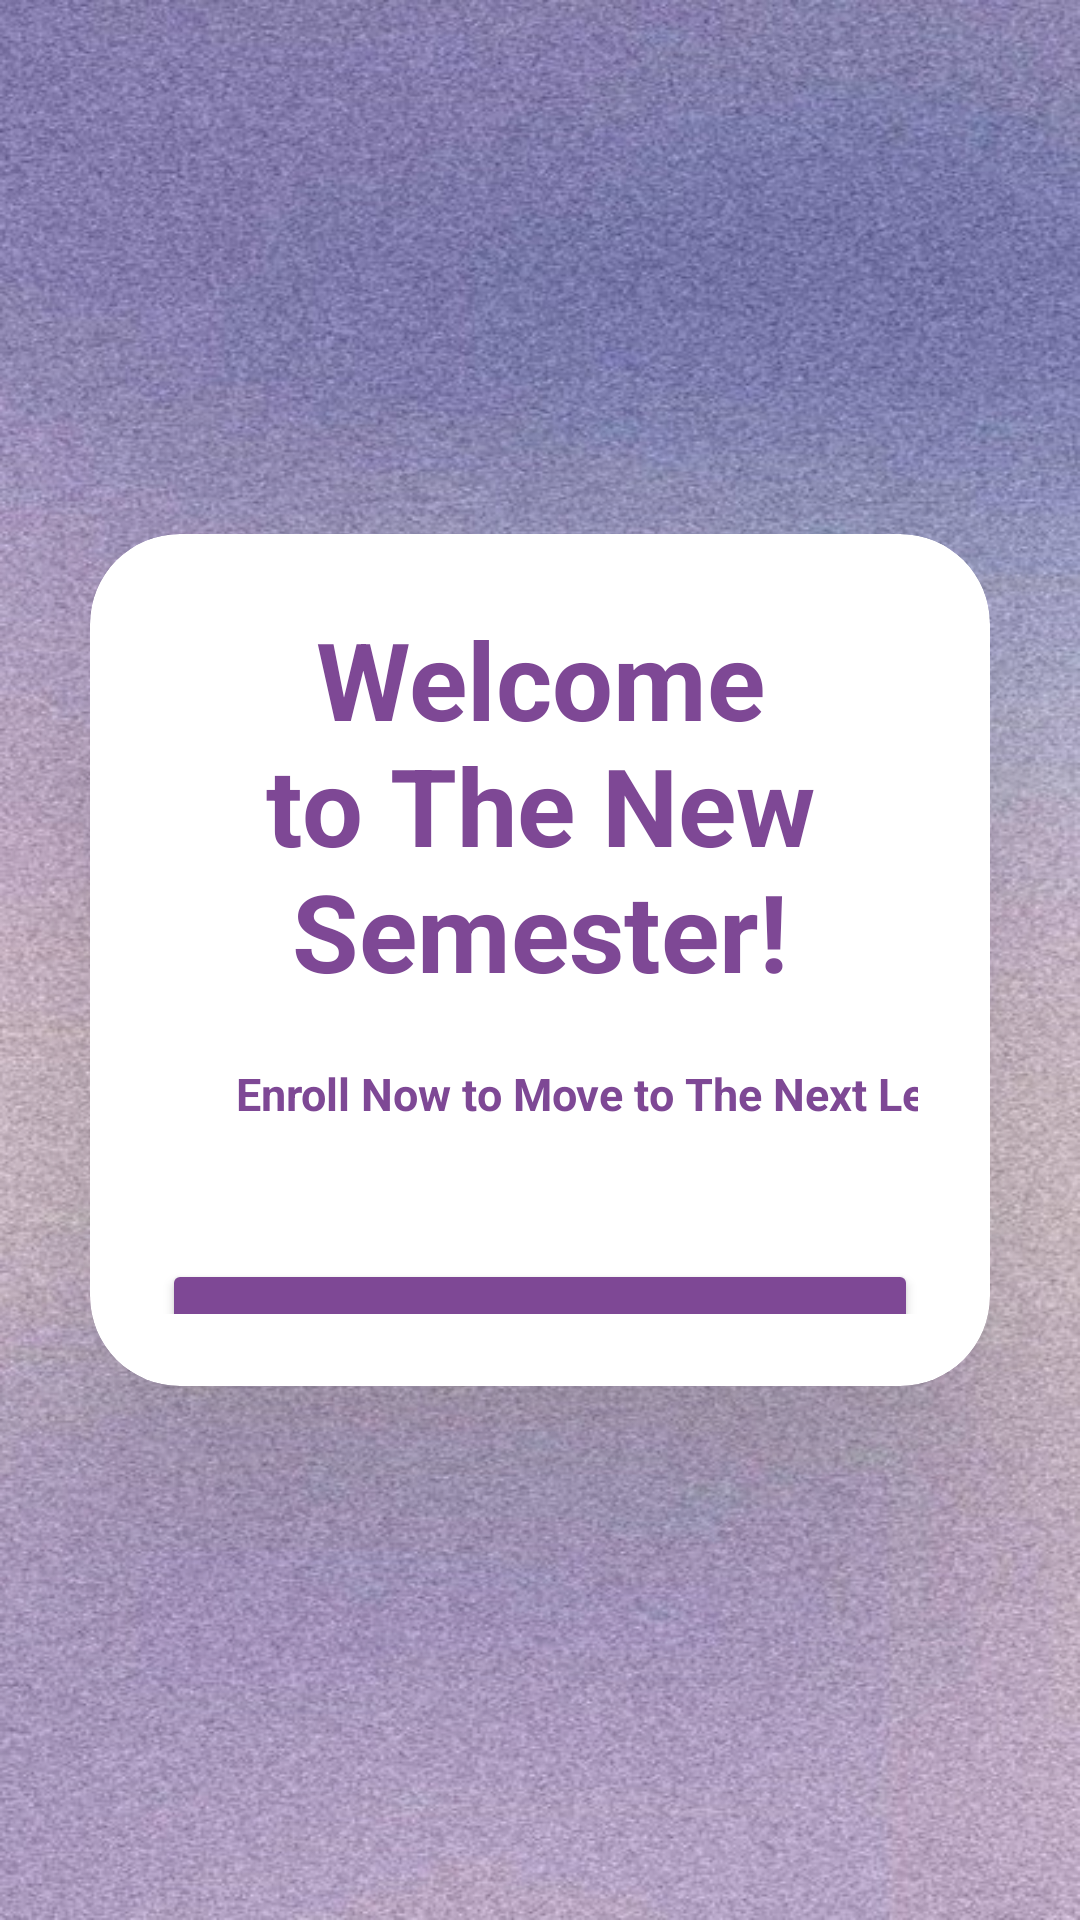

Write the Android layout XML for this screen, with the resource values it uses.
<!-- AndroidManifest.xml: application theme Theme.SignUpLogInFirebase -->
<!-- res/layout/activity_main.xml -->
<?xml version="1.0" encoding="utf-8"?>
<LinearLayout
    xmlns:android="http://schemas.android.com/apk/res/android"
    xmlns:app="http://schemas.android.com/apk/res-auto"
    xmlns:tools="http://schemas.android.com/tools"
    android:layout_width="match_parent"
    android:layout_height="match_parent"
    android:orientation="vertical"
    android:gravity="center"
    android:background="@drawable/bg"
    tools:context=".LogInActivity">

    <androidx.cardview.widget.CardView
        android:id="@+id/cardView"
        android:layout_width="match_parent"
        android:layout_height="wrap_content"
        android:layout_margin="30dp"
        app:cardCornerRadius="30dp"
        app:cardElevation="50dp">

        <LinearLayout
            android:layout_width="match_parent"
            android:layout_height="284dp"
            android:layout_gravity="center_horizontal"
            android:background="@drawable/custom_edittext"
            android:orientation="vertical"
            android:padding="24dp">

            
            <TextView
                android:id="@+id/welcome1_text"
                android:layout_width="wrap_content"
                android:layout_height="wrap_content"
                android:layout_marginBottom="20dp"
                android:text="Welcome to The New Semester!"
                android:textAlignment="center"
                android:textColor="@color/purple"
                android:textSize="36sp"
                android:textStyle="bold" />

            <TextView
                android:id="@+id/welcome2_text"
                android:layout_width="302dp"
                android:layout_height="wrap_content"
                android:layout_marginBottom="30dp"
                android:text="Enroll Now to Move to The Next Level!"
                android:textAlignment="center"
                android:textColor="@color/purple"
                android:textSize="15sp"
                android:textStyle="bold" />

            
            <Button
                android:id="@+id/next1_button"
                android:layout_width="match_parent"
                android:layout_height="50dp"
                android:layout_marginTop="15dp"
                android:backgroundTint="@color/purple"
                android:text="Next"
                android:textSize="15sp"
                app:cornerRadius="60dp" />

        </LinearLayout>
    </androidx.cardview.widget.CardView>
</LinearLayout>
<!-- resources referenced by this layout -->
<resources>
  <color name="purple">#7E4895</color>
  <!-- drawable bg: jpg bitmap (drawable, 141630 bytes) -->
  <style name="Theme.SignUpLogInFirebase" parent="Base.Theme.SignUpLogInFirebase" />
  <style name="Base.Theme.SignUpLogInFirebase" parent="Theme.Material3.DayNight.NoActionBar">
          
          
      </style>
</resources>
